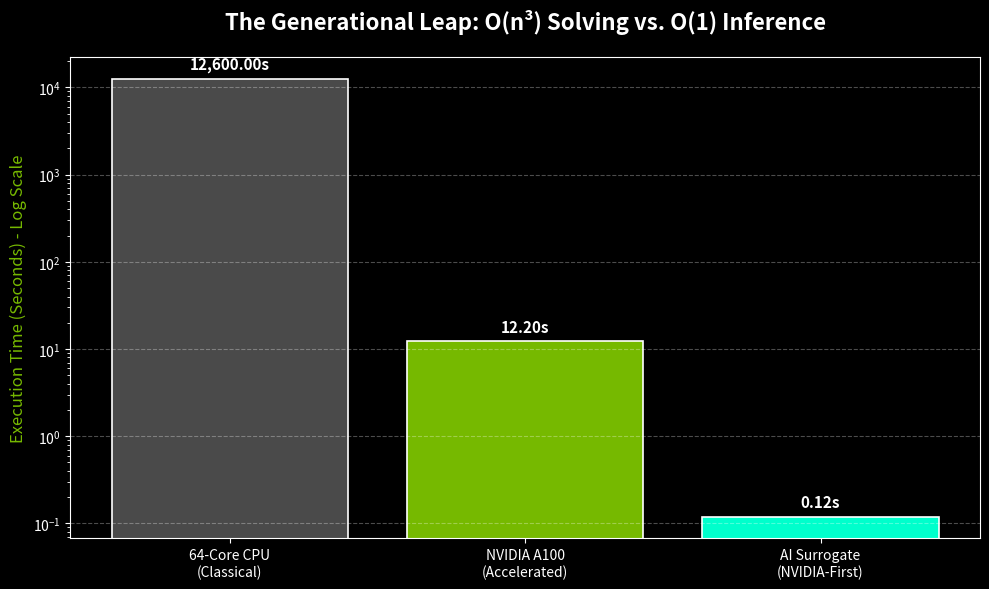

Python code for this plot:
import matplotlib.pyplot as plt

# Using the results from your benchmark
labels = ['64-Core CPU\n(Classical)', 'NVIDIA A100\n(Accelerated)', 'AI Surrogate\n(NVIDIA-First)']
times = [12600, 12.2, 0.12] # Representing 3.5 hrs, 12s, and 120ms

plt.style.use('dark_background')
fig, ax = plt.subplots(figsize=(10, 6))

# NVIDIA Green and complementary colors
colors = ['#4A4A4A', '#76b900', '#00ffcc']
bars = ax.bar(labels, times, color=colors, edgecolor='white', linewidth=1.2)

ax.set_yscale('log') # This is CRITICAL to show the 100,000x difference
ax.set_ylabel('Execution Time (Seconds) - Log Scale', fontsize=12, color='#76b900')
ax.set_title('The Generational Leap: O(n³) Solving vs. O(1) Inference', fontsize=16, fontweight='bold', pad=20)

# Add data labels on top of bars
for bar in bars:
    height = bar.get_height()
    ax.annotate(f'{height:,.2f}s',
                xy=(bar.get_x() + bar.get_width() / 2, height),
                xytext=(0, 5), textcoords="offset points",
                ha='center', va='bottom', fontsize=11, fontweight='bold')

plt.grid(axis='y', linestyle='--', alpha=0.3)
plt.tight_layout()

# Save the figure
plt.savefig('performance_benchmark.png', dpi=300, transparent=False)
plt.show()
